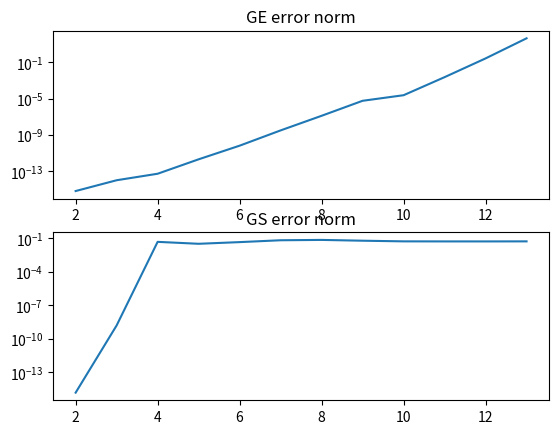
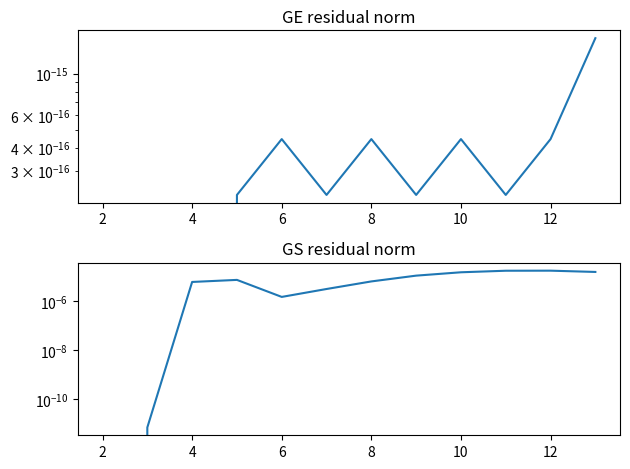

Write the Python code that produced these figures, in order.
import numpy as np
import scipy.linalg
from scipy.linalg import hilbert
from numpy.linalg import norm
from numpy.linalg import inv
import matplotlib.pyplot as plt


H_matrices = {}
I_matrices = {}
RHS_matrices = {}
GE_x = {}
GE_errnorm = {}
GE_resnorm = {}
GS_x = {}
GD_x = {}
GS_errnorm = {}
GS_resnorm = {}
E_matrices = {}
F_matrices = {}
D_matrices = {}
x_0s = {}
p = {}

def GS_2(D,E,F,b,x_0,k):
    x_k = x_0
    for l in range(k):
        x_k1 = inv(D-E)@F@x_k+inv(D-E)@b
        x = x_k1
    return x

def G_S(A, b, x_0, k):
    """
    Run k steps of Gauss_Seidel method
    A: the matrix
    b: the right-hand-side
    x_0: initial guess x0
    k: the number of steps
    """ 
    # Get the size of the system
    n = A.shape[0]
    # Initialize the solution vector
    x = x_0.copy()
    
    for l in range(k):
        for i in range(n):
            sum = 0.
            for j in range(n):            
                if i != j:
                    sum += A[i,j]*x[j]
            x[i] = (b[i]-sum)/A[i,i]   
    return x



for i in range(2,14):
    H_matrices[i] = np.array(hilbert(i))
    I_matrices[i] = np.ones(i)
    RHS_matrices[i] = np.array(hilbert(i))@np.ones(i)
    E_matrices[i], D_matrices[i], p[i] = scipy.linalg.ldl(H_matrices[i], lower=True)
    F_matrices[i] = E_matrices[i].T
    print(norm((E_matrices[i]@D_matrices[i]@F_matrices[i])-H_matrices[i]))
    GE_x[i] = np.linalg.solve(H_matrices[i], RHS_matrices[i])
    GS_x[i] = G_S(H_matrices[i], RHS_matrices[i], x_0=np.zeros(i), k=1000)
    #GS_x[i] = GS_2(D_matrices[i],E_matrices[i],F_matrices[i],RHS_matrices[i],x_0=np.zeros(i),k=1400)
    GE_errnorm[i] = norm(np.ones(i)-GE_x[i], ord=np.inf)
    GS_errnorm[i] = norm(np.ones(i)-GS_x[i], ord=np.inf)
    GE_resnorm[i] = norm(RHS_matrices[i]-H_matrices[i]@GE_x[i], ord=np.inf)
    GS_resnorm[i] = norm(RHS_matrices[i]-H_matrices[i]@GS_x[i], ord=np.inf)

n = []
for key in GS_errnorm:
    n = list(GS_errnorm.keys())
print(n)
for value in GS_errnorm.values():
    print(value)

fig1, (ax1,ax2) = plt.subplots(2)
ax1.plot([key for key in GE_errnorm.keys()], [value for value in GE_errnorm.values()])
ax1.set_yscale("log")
ax1.set_xscale("linear")
ax1.set_title('GE error norm')
ax2.plot([key for key in GS_errnorm.keys()], [value for value in GS_errnorm.values()])
ax2.set_yscale("log")
ax2.set_xscale("linear")
ax2.set_title('GS error norm')

fig2, (ax1,ax2) = plt.subplots(2)
ax1.plot([key for key in GE_resnorm.keys()], [value for value in GE_resnorm.values()])
ax1.set_yscale("log")
ax1.set_xscale("linear")
ax1.set_title('GE residual norm')
ax2.plot([key for key in GS_resnorm.keys()], [value for value in GS_resnorm.values()])
ax2.set_yscale("log")
ax2.set_xscale("linear")
ax2.set_title('GS residual norm')

plt.tight_layout()
plt.show()


    






#print(H_matrices,"\n")
#print(I_matrices)
#print(RHS_matrices,"\n")
#print(GE_x)
#print(GS_x)
#print(GE_errnorm)
#print(GS_errnorm)
#print(GE_resnorm)
#print(GS_resnorm)
#print(E_matrices[5])
#print(F_matrices[5])
#print(D_matrices[5])


